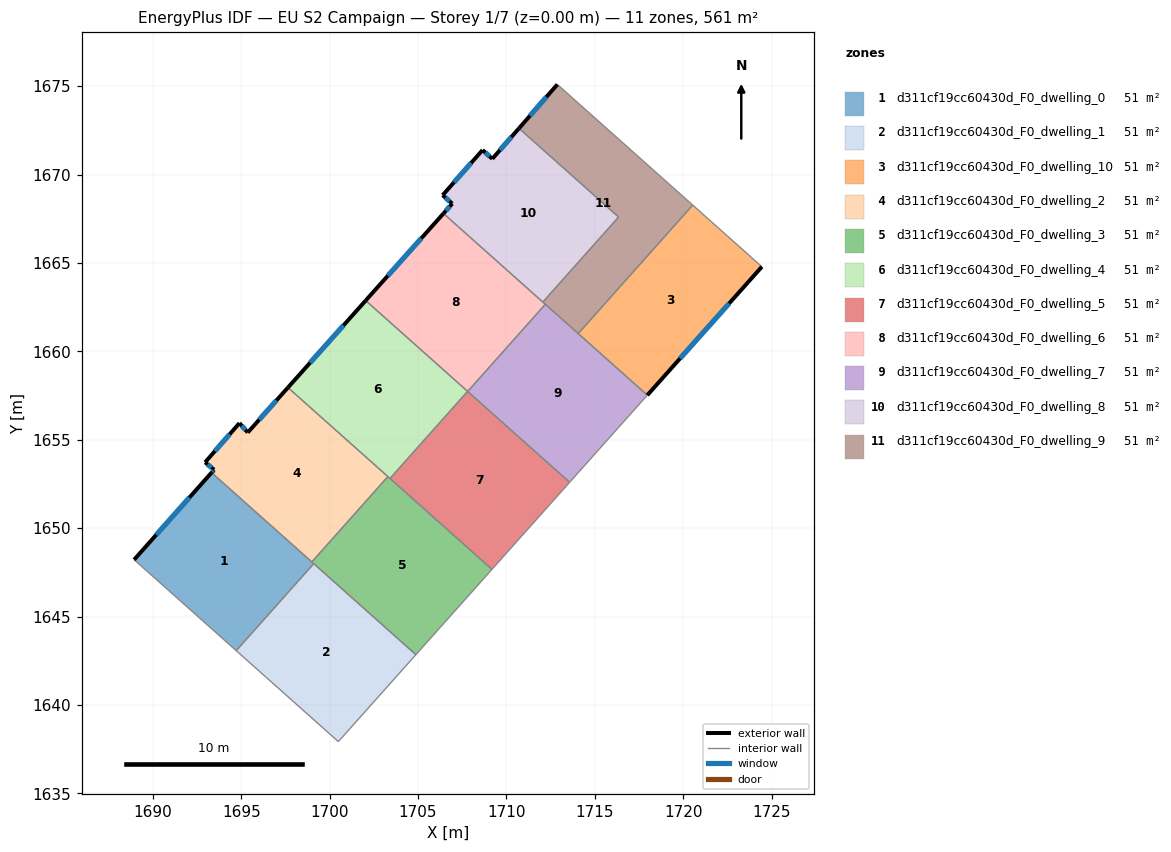
=== STOREY PLAN SPEC (per zone: floor XY polygon, exterior-wall plan segments, windows/doors) ===
zone 1: d311cf19cc60430d_F0_dwelling_0  (51.0 m²)
  floor: (1699.10, 1647.99) (1694.72, 1643.07) (1688.94, 1648.22) (1693.32, 1653.14)
  exterior wall: (1693.32, 1653.14) – (1688.94, 1648.22)  [6.6 m]
    window: (1692.07, 1651.74) – (1690.19, 1649.62)  [3.6 m²]
  interior walls: 4
zone 2: d311cf19cc60430d_F0_dwelling_1  (51.0 m²)
  floor: (1704.88, 1642.84) (1700.49, 1637.93) (1694.72, 1643.07) (1699.10, 1647.99)
  interior walls: 4
zone 3: d311cf19cc60430d_F0_dwelling_10  (51.0 m²)
  floor: (1724.45, 1664.79) (1717.97, 1657.52) (1714.06, 1661.01) (1720.54, 1668.28)
  exterior wall: (1717.97, 1657.52) – (1724.45, 1664.79)  [9.7 m]
    window: (1719.82, 1659.60) – (1722.60, 1662.71)  [5.4 m²]
  interior walls: 3
zone 4: d311cf19cc60430d_F0_dwelling_2  (51.0 m²)
  floor: (1703.29, 1652.92) (1698.99, 1648.09) (1693.32, 1653.14) (1693.46, 1653.30) (1692.95, 1653.73) (1694.90, 1655.94) (1695.37, 1655.41) (1697.64, 1657.96)
  exterior wall: (1692.95, 1653.73) – (1693.46, 1653.30)  [0.7 m]
    window: (1693.10, 1653.61) – (1693.32, 1653.42)  [0.4 m²]
  exterior wall: (1694.90, 1655.94) – (1692.95, 1653.73)  [3.0 m]
    window: (1694.34, 1655.31) – (1693.51, 1654.36)  [1.6 m²]
  exterior wall: (1695.37, 1655.41) – (1694.90, 1655.94)  [0.7 m]
    window: (1695.23, 1655.56) – (1695.03, 1655.79)  [0.4 m²]
  exterior wall: (1697.64, 1657.96) – (1695.37, 1655.41)  [3.4 m]
    window: (1696.99, 1657.23) – (1696.02, 1656.14)  [1.9 m²]
  exterior wall: (1693.46, 1653.30) – (1693.32, 1653.14)  [0.2 m]
    window: (1693.42, 1653.26) – (1693.36, 1653.19)  [0.1 m²]
  interior walls: 3
zone 5: d311cf19cc60430d_F0_dwelling_3  (51.0 m²)
  floor: (1709.18, 1647.67) (1704.88, 1642.84) (1698.99, 1648.09) (1703.29, 1652.92)
  interior walls: 6
zone 6: d311cf19cc60430d_F0_dwelling_4  (51.0 m²)
  floor: (1707.80, 1657.74) (1703.41, 1652.81) (1697.64, 1657.96) (1702.04, 1662.88)
  exterior wall: (1702.04, 1662.88) – (1697.64, 1657.96)  [6.6 m]
    window: (1700.78, 1661.47) – (1698.90, 1659.36)  [3.6 m²]
  interior walls: 4
zone 7: d311cf19cc60430d_F0_dwelling_5  (51.0 m²)
  floor: (1713.58, 1652.60) (1709.18, 1647.67) (1703.41, 1652.81) (1707.80, 1657.74)
  interior walls: 4
zone 8: d311cf19cc60430d_F0_dwelling_6  (51.0 m²)
  floor: (1712.20, 1662.66) (1707.81, 1657.74) (1702.04, 1662.88) (1706.44, 1667.80)
  exterior wall: (1706.44, 1667.80) – (1702.04, 1662.88)  [6.6 m]
    window: (1705.18, 1666.39) – (1703.29, 1664.28)  [3.6 m²]
  interior walls: 4
zone 9: d311cf19cc60430d_F0_dwelling_7  (51.0 m²)
  floor: (1717.97, 1657.52) (1713.58, 1652.60) (1707.81, 1657.74) (1712.20, 1662.66)
  interior walls: 5
zone 10: d311cf19cc60430d_F0_dwelling_8  (51.0 m²)
  floor: (1716.34, 1667.60) (1712.06, 1662.79) (1706.44, 1667.80) (1706.93, 1668.36) (1706.39, 1668.84) (1708.65, 1671.39) (1709.20, 1670.89) (1710.71, 1672.62)
  exterior wall: (1709.20, 1670.89) – (1708.65, 1671.39)  [0.7 m]
    window: (1709.04, 1671.03) – (1708.81, 1671.25)  [0.4 m²]
  exterior wall: (1710.71, 1672.62) – (1709.20, 1670.89)  [2.3 m]
    window: (1710.28, 1672.13) – (1709.63, 1671.39)  [1.3 m²]
  exterior wall: (1706.93, 1668.36) – (1706.44, 1667.80)  [0.7 m]
    window: (1706.79, 1668.20) – (1706.58, 1667.96)  [0.4 m²]
  exterior wall: (1706.39, 1668.84) – (1706.93, 1668.36)  [0.7 m]
    window: (1706.55, 1668.70) – (1706.78, 1668.49)  [0.4 m²]
  exterior wall: (1708.65, 1671.39) – (1706.39, 1668.84)  [3.4 m]
    window: (1708.00, 1670.66) – (1707.04, 1669.57)  [1.9 m²]
  interior walls: 3
zone 11: d311cf19cc60430d_F0_dwelling_9  (51.0 m²)
  floor: (1720.54, 1668.28) (1714.06, 1661.01) (1712.06, 1662.79) (1716.34, 1667.60) (1710.71, 1672.62) (1712.88, 1675.10)
  exterior wall: (1712.88, 1675.10) – (1710.71, 1672.62)  [3.3 m]
    window: (1712.26, 1674.39) – (1711.33, 1673.33)  [1.8 m²]
  interior walls: 6

=== DERIVED (storey summary) ===
Building: EU S2 Campaign
Storey: 1 of 7  (floor level z = 0.00 m)
Storey gross floor area: 561.0 m²
Zones on this storey: 11
  - d311cf19cc60430d_F0_dwelling_0: floor 51.0 m²; exterior wall 6.6 m (19.8 m²); 1 window(s) 3.6 m²; WWR 18.4%
  - d311cf19cc60430d_F0_dwelling_1: floor 51.0 m²
  - d311cf19cc60430d_F0_dwelling_10: floor 51.0 m²; exterior wall 9.7 m (29.2 m²); 1 window(s) 5.4 m²; WWR 18.4%
  - d311cf19cc60430d_F0_dwelling_2: floor 51.0 m²; exterior wall 7.9 m (23.8 m²); 5 window(s) 4.4 m²; WWR 18.4%
  - d311cf19cc60430d_F0_dwelling_3: floor 51.0 m²
  - d311cf19cc60430d_F0_dwelling_4: floor 51.0 m²; exterior wall 6.6 m (19.8 m²); 1 window(s) 3.6 m²; WWR 18.4%
  - d311cf19cc60430d_F0_dwelling_5: floor 51.0 m²
  - d311cf19cc60430d_F0_dwelling_6: floor 51.0 m²; exterior wall 6.6 m (19.8 m²); 1 window(s) 3.6 m²; WWR 18.4%
  - d311cf19cc60430d_F0_dwelling_7: floor 51.0 m²
  - d311cf19cc60430d_F0_dwelling_8: floor 51.0 m²; exterior wall 7.9 m (23.7 m²); 5 window(s) 4.4 m²; WWR 18.4%
  - d311cf19cc60430d_F0_dwelling_9: floor 51.0 m²; exterior wall 3.3 m (9.9 m²); 1 window(s) 1.8 m²; WWR 18.4%
Zone adjacency (shared interzone walls):
  - d311cf19cc60430d_F0_dwelling_0 ↔ d311cf19cc60430d_F0_dwelling_1
  - d311cf19cc60430d_F0_dwelling_0 ↔ d311cf19cc60430d_F0_dwelling_2
  - d311cf19cc60430d_F0_dwelling_0 ↔ d311cf19cc60430d_F0_dwelling_3
  - d311cf19cc60430d_F0_dwelling_1 ↔ d311cf19cc60430d_F0_dwelling_3
  - d311cf19cc60430d_F0_dwelling_10 ↔ d311cf19cc60430d_F0_dwelling_7
  - d311cf19cc60430d_F0_dwelling_10 ↔ d311cf19cc60430d_F0_dwelling_9
  - d311cf19cc60430d_F0_dwelling_2 ↔ d311cf19cc60430d_F0_dwelling_3
  - d311cf19cc60430d_F0_dwelling_2 ↔ d311cf19cc60430d_F0_dwelling_4
  - d311cf19cc60430d_F0_dwelling_3 ↔ d311cf19cc60430d_F0_dwelling_4
  - d311cf19cc60430d_F0_dwelling_3 ↔ d311cf19cc60430d_F0_dwelling_5
  - d311cf19cc60430d_F0_dwelling_4 ↔ d311cf19cc60430d_F0_dwelling_5
  - d311cf19cc60430d_F0_dwelling_4 ↔ d311cf19cc60430d_F0_dwelling_6
  - d311cf19cc60430d_F0_dwelling_5 ↔ d311cf19cc60430d_F0_dwelling_7
  - d311cf19cc60430d_F0_dwelling_6 ↔ d311cf19cc60430d_F0_dwelling_7
  - d311cf19cc60430d_F0_dwelling_6 ↔ d311cf19cc60430d_F0_dwelling_8
  - d311cf19cc60430d_F0_dwelling_6 ↔ d311cf19cc60430d_F0_dwelling_9
  - d311cf19cc60430d_F0_dwelling_7 ↔ d311cf19cc60430d_F0_dwelling_9
  - d311cf19cc60430d_F0_dwelling_8 ↔ d311cf19cc60430d_F0_dwelling_9